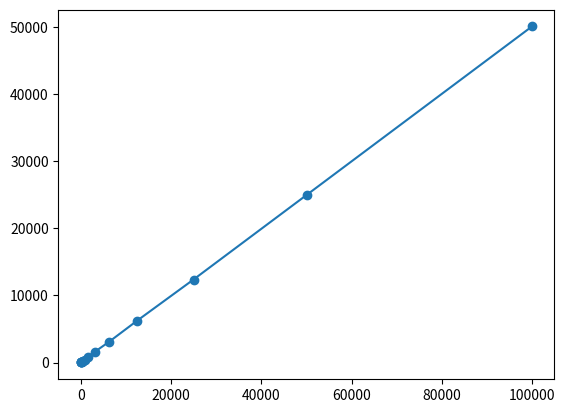

Python code for this plot:
import random
import matplotlib.pyplot as pl

num_heads = []
toss_number = []

def toss_2(num):
    toss_number.append(num)
    heads = 0 #count of number of heads
    tails = 0 #count of number of tails

    for i in range(num): #iterating through each coin
        
        if random.random() > 0.5:
                heads += 1 #Head is obtained, update number of heads

    num_heads.append(heads)
    
    if heads > 9: 
        toss_2(heads) #Repeat the experiment if the number of coins to be tossed is not a single digit number

    else:
        pl.plot(toss_number,num_heads,marker = 'o')
        pl.savefig("Q2_Heads_vs_Toss_number.png")
        pl.show()
                
toss_2(100000)
